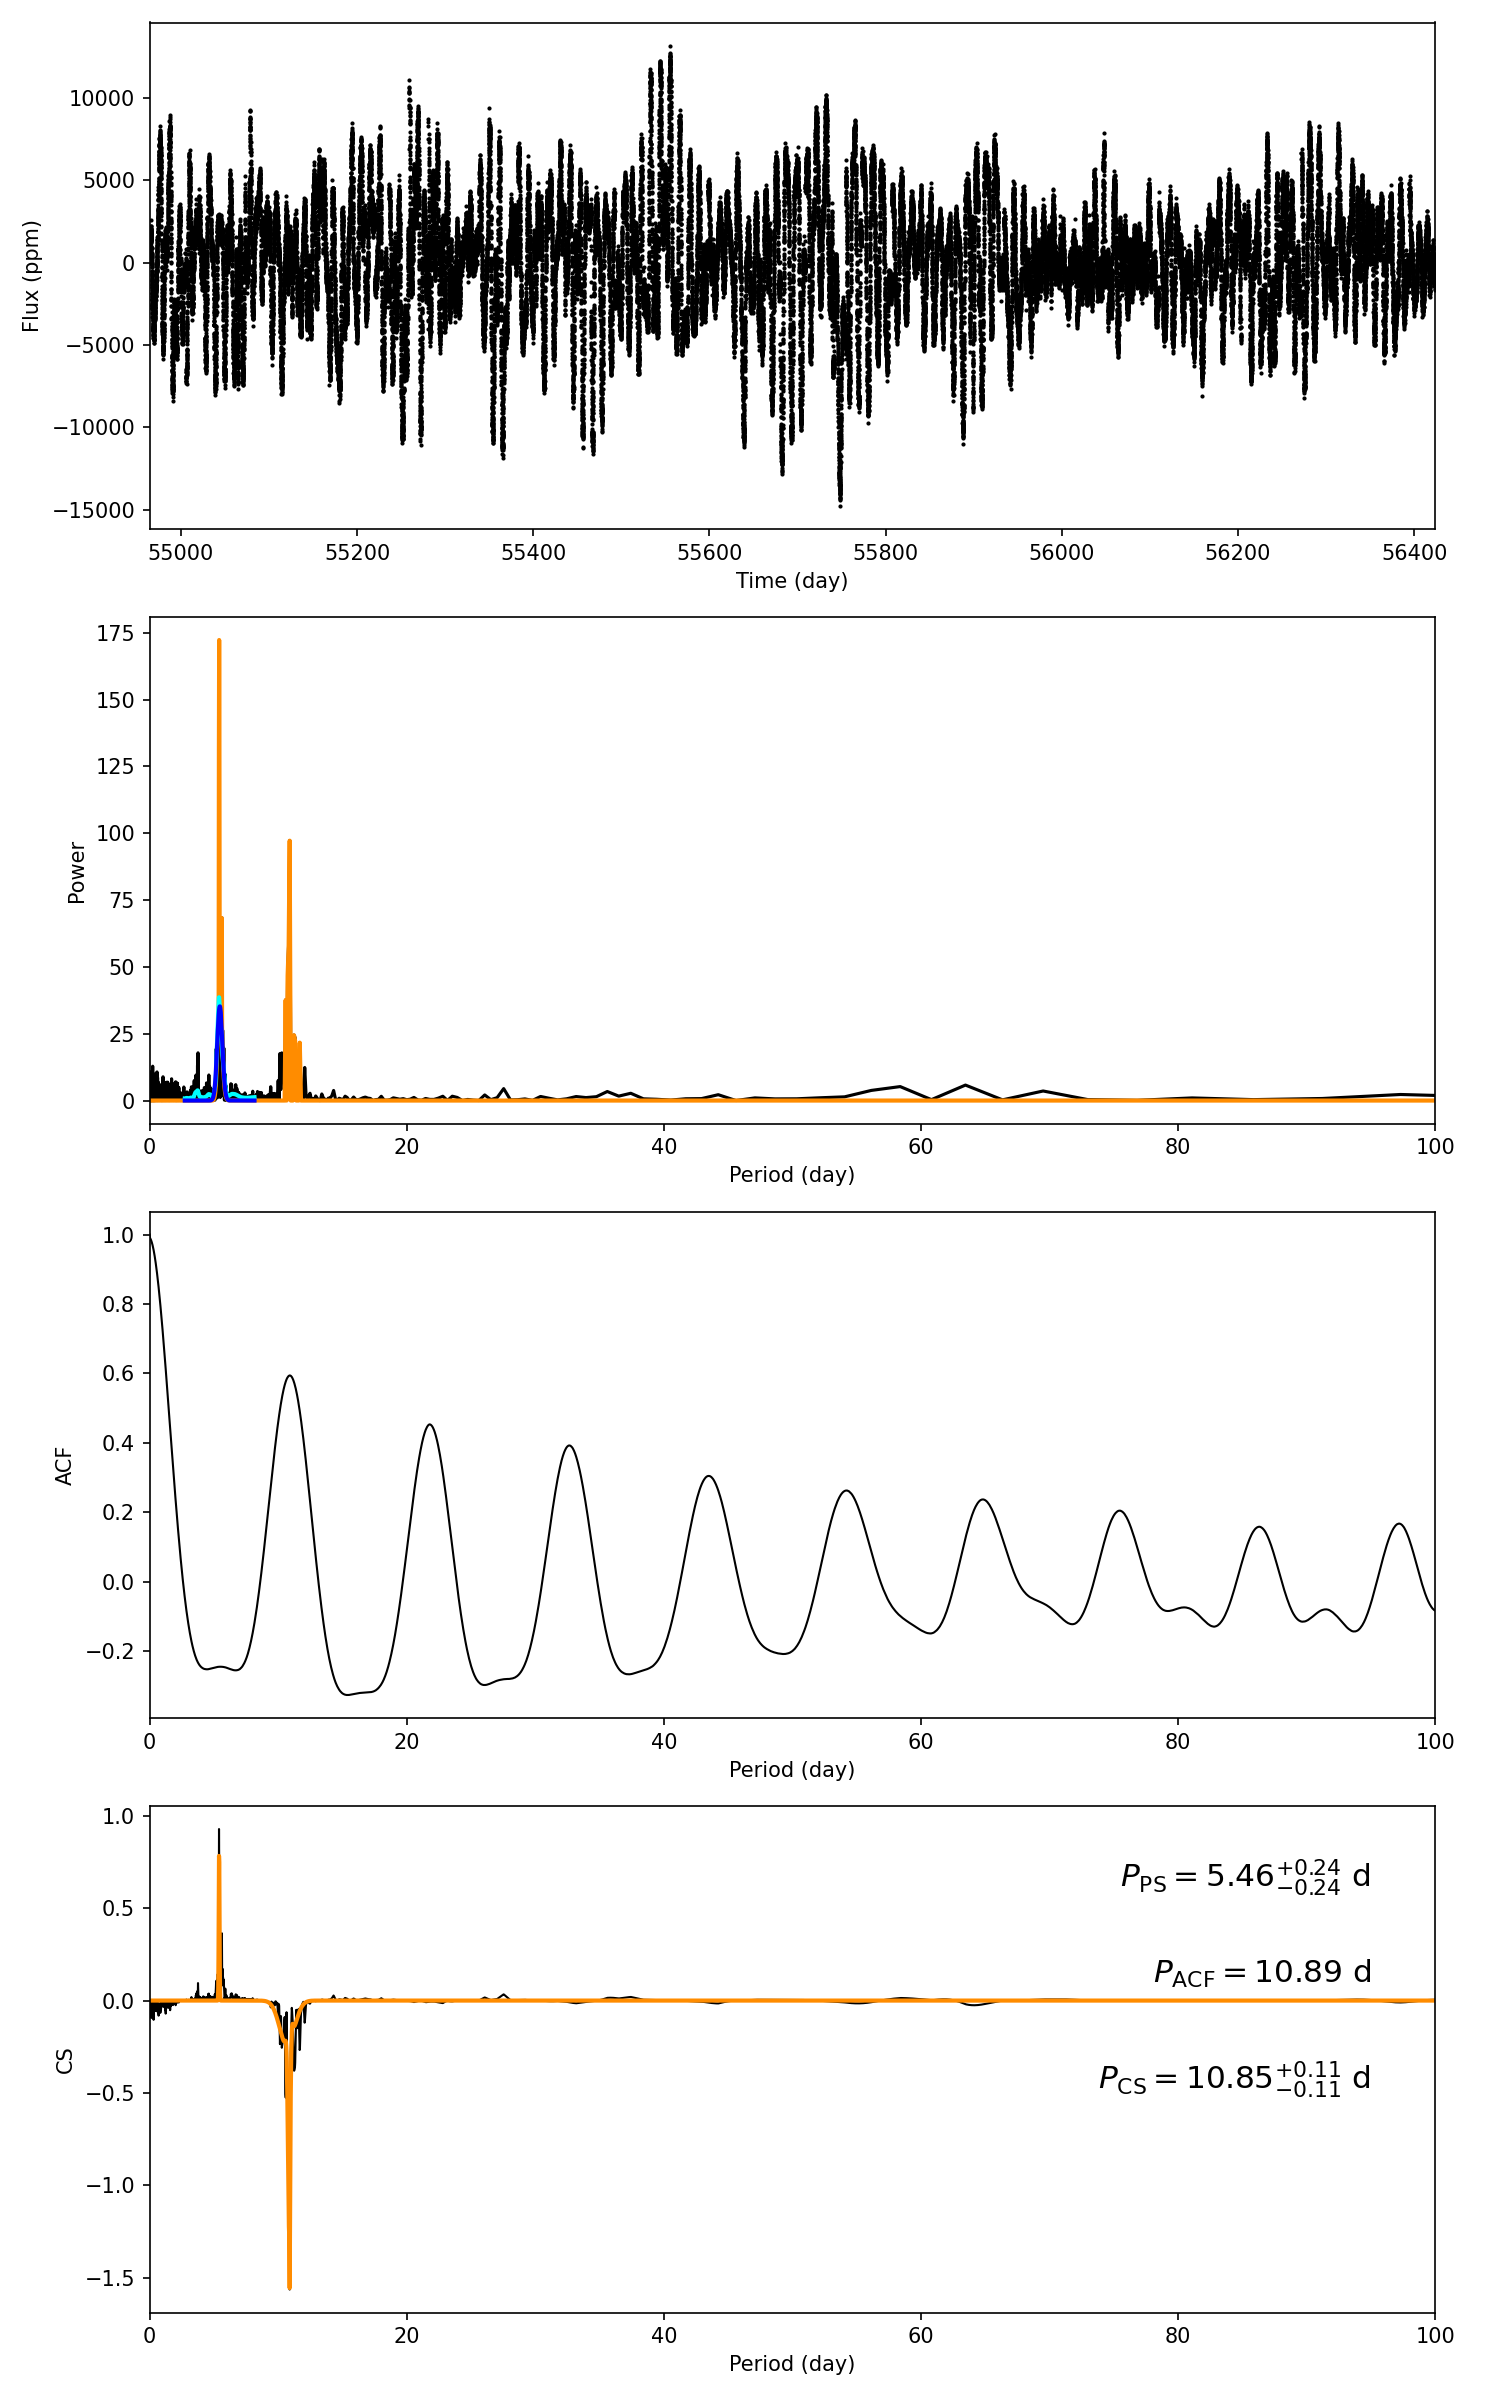

Values plotted in this chart, from the file beside it:
target_id, prot_ps, prot_acf, prot_cs, e_prot_ps, E_prot_ps, e_prot_acf, E_prot_acf, e_prot_cs, E_prot_cs, sph_ps, sph_acf, sph_cs, e_sph_ps, e_sph_acf, e_sph_cs, h_ps, fa_prob_ps, hacf, gacf, hcs
8380058, 5.457, 10.89, 10.85, 0.2351, 0.2351, -1.0, -1.0, 0.1119, 0.1119, 3290, 3397, 3413, 1093, 956.2, 965.7, 150.7, 3.6003312136921903e-66, 0.8658, 0.5775, 0.9282
